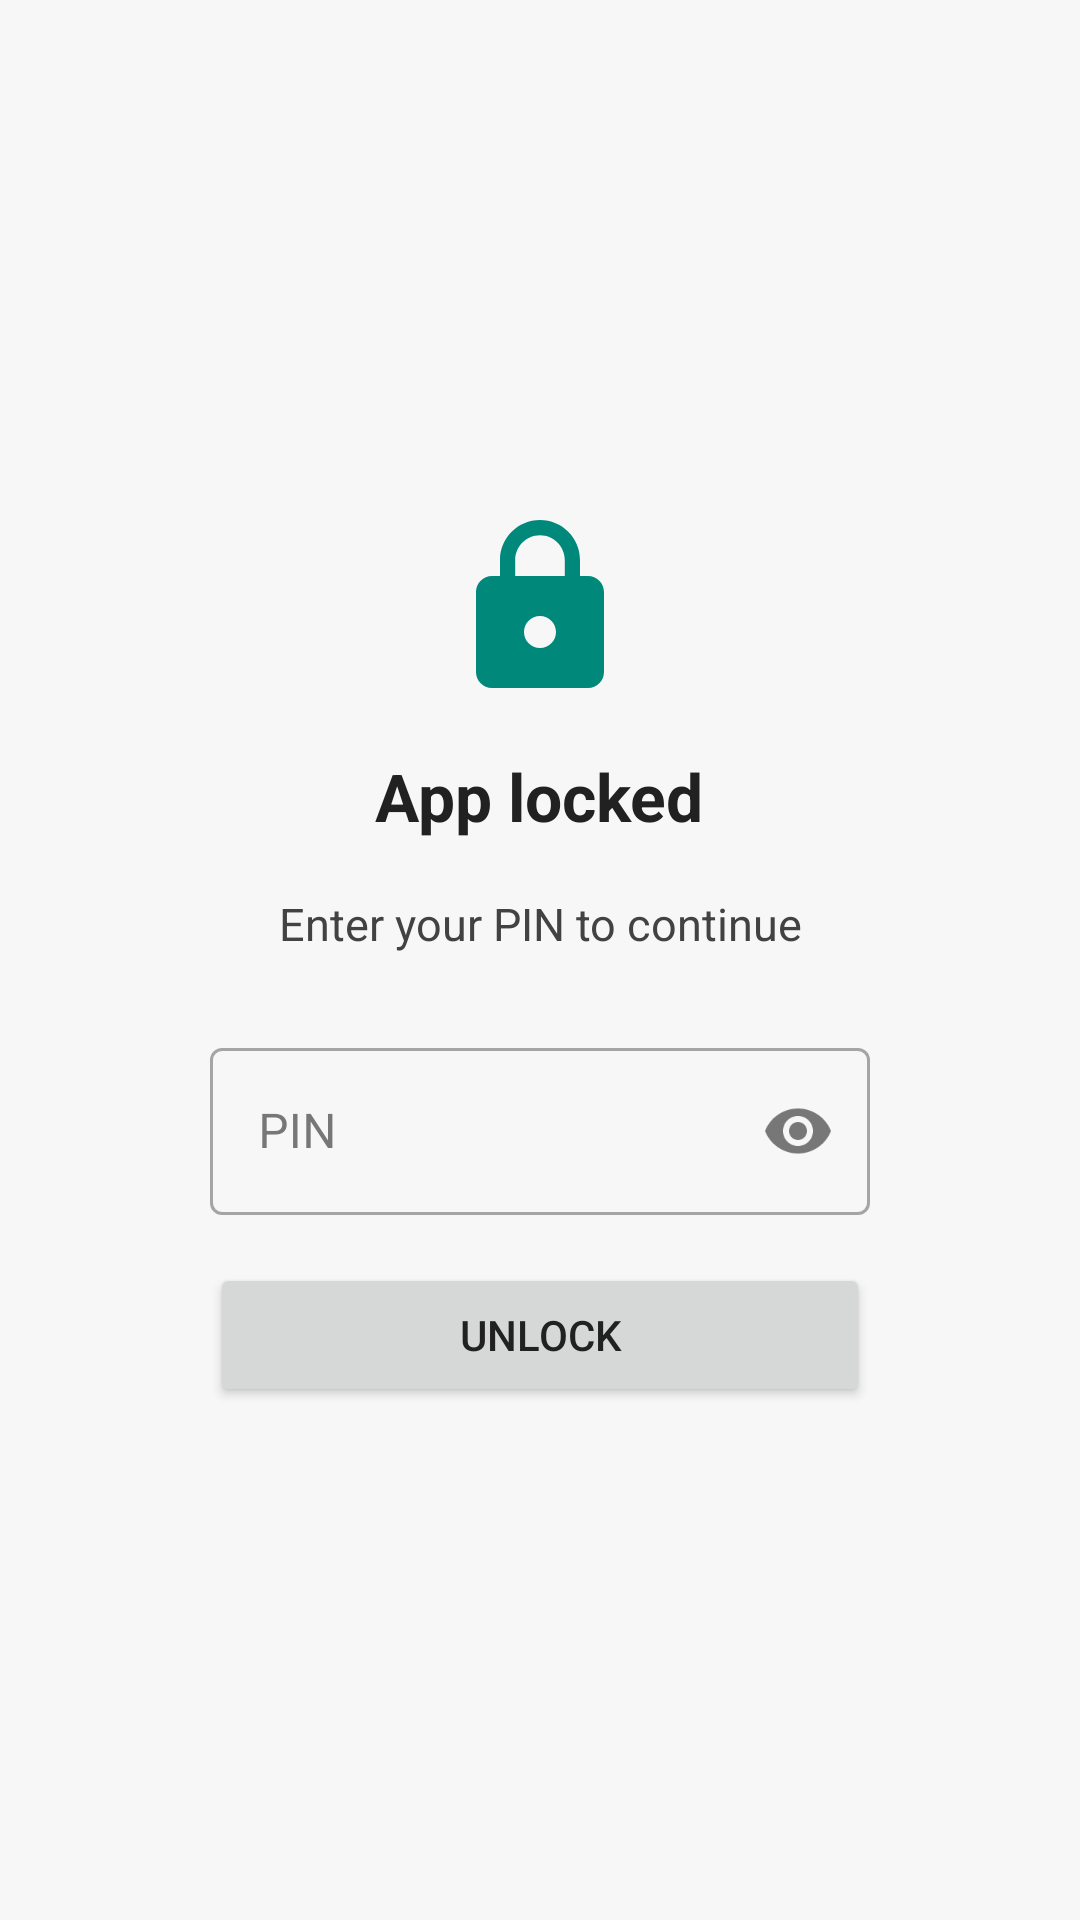

Produce the Android XML layout that renders to this screen, including the resource entries it uses.
<!-- AndroidManifest.xml: application theme Theme.ExpenseTracker -->
<!-- res/layout/activity_lock.xml -->
<?xml version="1.0" encoding="utf-8"?>
<ScrollView xmlns:android="http://schemas.android.com/apk/res/android"
    xmlns:app="http://schemas.android.com/apk/res-auto"
    android:layout_width="match_parent"
    android:layout_height="match_parent"
    android:background="?attr/etBackground"
    android:fillViewport="true">

    <LinearLayout
        android:layout_width="match_parent"
        android:layout_height="match_parent"
        android:gravity="center"
        android:orientation="vertical"
        android:padding="32dp">

        <ImageView
            android:layout_width="64dp"
            android:layout_height="64dp"
            android:importantForAccessibility="no"
            android:src="@drawable/ic_lock" />

        <TextView
            android:layout_width="wrap_content"
            android:layout_height="wrap_content"
            android:layout_marginTop="16dp"
            android:text="@string/lock_title"
            android:textColor="?attr/etTextPrimary"
            android:textSize="22sp"
            android:textStyle="bold" />

        <TextView
            android:id="@+id/lockMessage"
            android:layout_width="wrap_content"
            android:layout_height="wrap_content"
            android:layout_marginTop="8dp"
            android:gravity="center"
            android:minHeight="40dp"
            android:text="@string/lock_enter_pin"
            android:textColor="?attr/etTextSecondary"
            android:textSize="15sp" />

        <com.google.android.material.textfield.TextInputLayout
            style="@style/Widget.MaterialComponents.TextInputLayout.OutlinedBox"
            android:layout_width="220dp"
            android:layout_height="wrap_content"
            android:layout_marginTop="16dp"
            android:hint="@string/pin_hint"
            app:endIconMode="password_toggle">

            <com.google.android.material.textfield.TextInputEditText
                android:id="@+id/pinInput"
                android:layout_width="match_parent"
                android:layout_height="wrap_content"
                android:imeOptions="actionDone"
                android:inputType="numberPassword"
                android:maxLength="6" />
        </com.google.android.material.textfield.TextInputLayout>

        <Button
            android:id="@+id/unlockButton"
            android:layout_width="220dp"
            android:layout_height="wrap_content"
            android:layout_marginTop="16dp"
            android:text="@string/unlock" />

        <Button
            android:id="@+id/biometricButton"
            style="@style/Widget.MaterialComponents.Button.TextButton"
            android:layout_width="220dp"
            android:layout_height="wrap_content"
            android:layout_marginTop="4dp"
            android:text="@string/lock_use_biometrics"
            android:visibility="gone" />
    </LinearLayout>
</ScrollView>
<!-- resources referenced by this layout -->
<resources>
  <!-- drawable ic_lock (drawable) -->
  <vector xmlns:android="http://schemas.android.com/apk/res/android"
      android:width="48dp"
      android:height="48dp"
      android:viewportWidth="24"
      android:viewportHeight="24"
      android:tint="?attr/etAccent">
      <path
          android:fillColor="#FFFFFFFF"
          android:pathData="M18,8h-1V6c0,-2.76 -2.24,-5 -5,-5S7,3.24 7,6v2H6c-1.1,0 -2,0.9 -2,2v10c0,1.1 0.9,2 2,2h12c1.1,0 2,-0.9 2,-2V10c0,-1.1 -0.9,-2 -2,-2zM12,17c-1.1,0 -2,-0.9 -2,-2s0.9,-2 2,-2 2,0.9 2,2 -0.9,2 -2,2zM15.1,8H8.9V6c0,-1.71 1.39,-3.1 3.1,-3.1 1.71,0 3.1,1.39 3.1,3.1v2z" />
  </vector>
  <string name="lock_enter_pin">Enter your PIN to continue</string>
  <string name="lock_title">App locked</string>
  <string name="lock_use_biometrics">Use fingerprint / face</string>
  <string name="pin_hint">PIN</string>
  <string name="unlock">Unlock</string>
  <style name="Theme.ExpenseTracker" parent="Theme.ExpenseTracker.White" />
  <color name="theme_white_primary">#455A64</color>
  <color name="theme_white_primary_dark">#263238</color>
  <color name="theme_white_on_primary">#FFFFFF</color>
  <color name="theme_white_accent">#00897B</color>
  <color name="theme_white_surface">#FFFFFF</color>
  <color name="theme_white_t1">#212121</color>
  <color name="theme_white_bg">#F7F7F7</color>
  <color name="theme_white_t2">#424242</color>
  <color name="theme_white_t3">#6B6B6B</color>
  <color name="theme_white_track">#E0E0E0</color>
  <color name="theme_white_divider">#E0E0E0</color>
  <color name="theme_white_hero">#455A64</color>
  <color name="theme_white_on_hero">#FFFFFF</color>
  <color name="theme_white_hero_muted">#CFD8DC</color>
  <color name="theme_white_hero_income">#C8E6C9</color>
  <color name="theme_white_hero_expense">#FFCDD2</color>
  <color name="theme_white_income">#2E7D32</color>
  <color name="theme_white_expense">#C62828</color>
  <color name="theme_white_warning">#B85C00</color>
  <color name="theme_white_expense_light">#FFCDD2</color>
  <color name="theme_white_warning_light">#FFE0B2</color>
  <color name="theme_white_banner_text">#212121</color>
  <color name="theme_white_chart_text">#424242</color>
  <color name="theme_white_chart_grid">#E0E0E0</color>
</resources>
